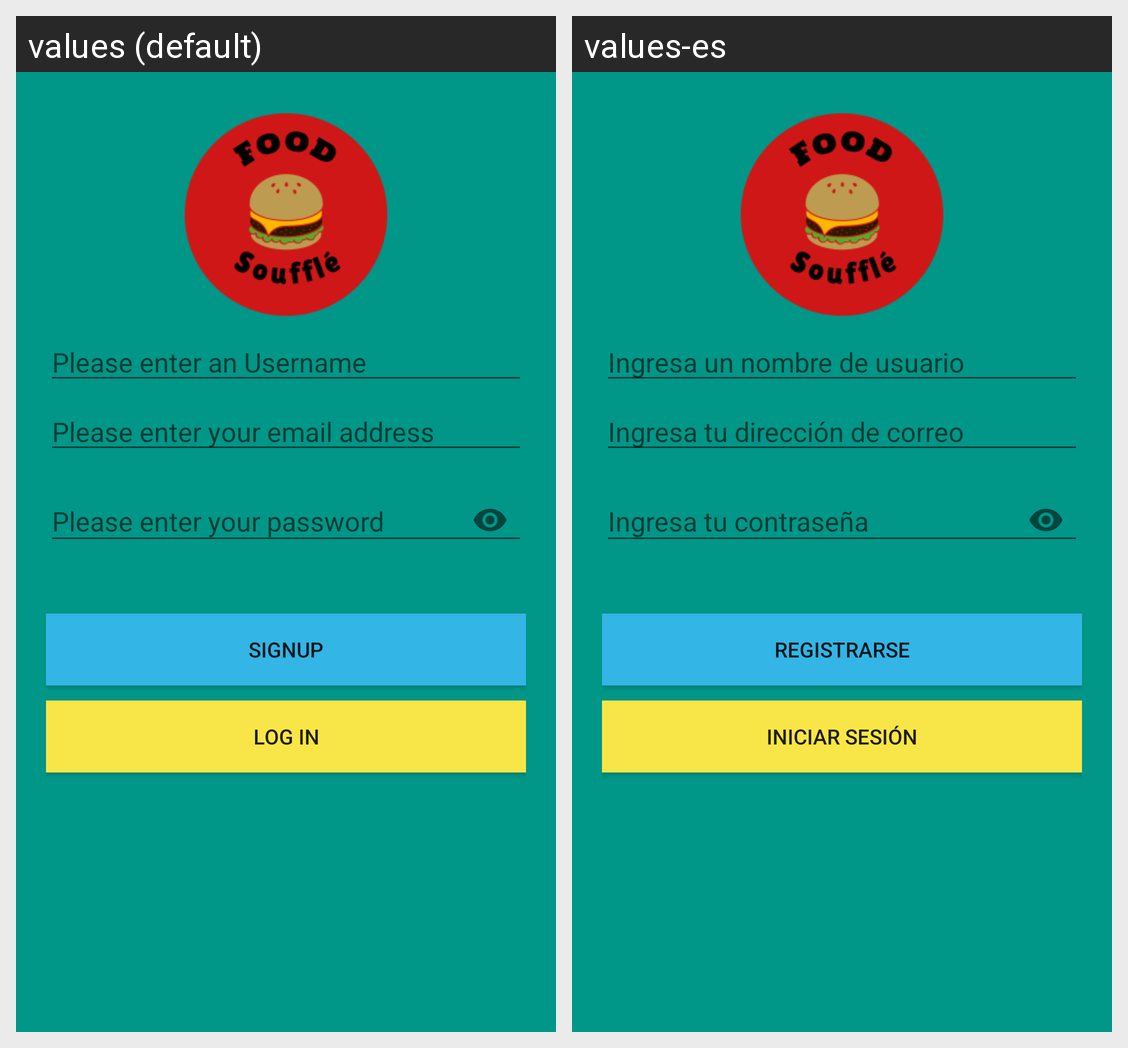

For this localized Android screen grid, give each drawn string resource with its value in every locale shown.
Android screen res/layout/activity_main.xml rendered under 2 locales, left to right: values (default), values-es. Device: Nexus 5 (rendered at 1080×1920; each locale shown at half size, 540×960, under a caption strip naming it); theme AppTheme.
Strings drawn on this screen, with the default value and each locale's value (text and hints the layout hard-codes, and strings that could not be matched under every locale, appear in the picture but are not listed):

textUserName
  values: Please enter an Username
  values-es: Ingresa un nombre de usuario

textEmail
  values: Please enter your email address
  values-es: Ingresa tu dirección de correo

registerUser
  values: SignUp
  values-es: Registrarse

login
  values: Log in
  values-es: Iniciar Sesión
